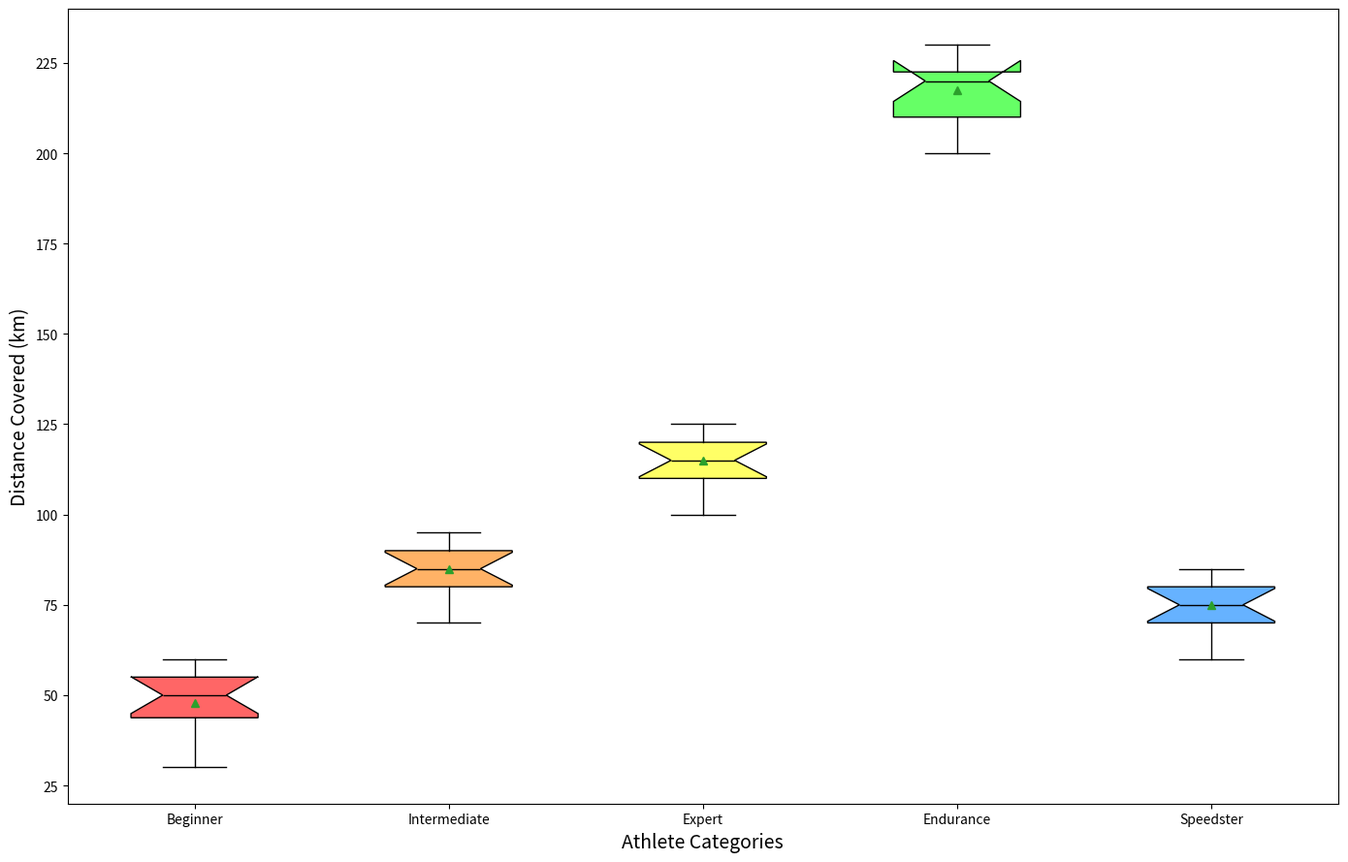

Here is the Python script that generated this plot:
import matplotlib.pyplot as plt

# Monthly running distance data (in km) for each type of athlete
amateur_distances = [30, 45, 50, 60, 35, 40, 50, 55, 45, 50, 60, 55]
semi_pro_distances = [70, 80, 85, 90, 75, 80, 85, 95, 90, 85, 90, 95]
professional_distances = [100, 110, 115, 120, 105, 110, 115, 125, 120, 115, 120, 125]
marathoner_distances = [200, 210, 220, 230, 205, 210, 220, 230, 220, 215, 220, 230]
sprinter_distances = [60, 70, 75, 80, 65, 70, 75, 85, 80, 75, 80, 85]

all_distances = [
    amateur_distances,
    semi_pro_distances,
    professional_distances,
    marathoner_distances,
    sprinter_distances
]

athlete_labels = ["Beginner", "Intermediate", "Expert", "Endurance", "Speedster"]

fig, ax = plt.subplots(figsize=(14, 9))

box = ax.boxplot(all_distances, labels=athlete_labels, patch_artist=True, notch=True, vert=True, showmeans=True)

# New set of colors
colors = ['#FF6666', '#FFB266', '#FFFF66', '#66FF66', '#66B2FF']
for patch, color in zip(box['boxes'], colors):
    patch.set_facecolor(color)

ax.set_xlabel("Athlete Categories", fontsize=14)
ax.set_ylabel("Distance Covered (km)", fontsize=14)

for element in ['whiskers', 'caps', 'medians', 'means']:
    plt.setp(box[element], color='black')
plt.setp(box['fliers'], marker='o', color='red', markersize=5, alpha=0.5)

plt.tight_layout()
plt.show()
